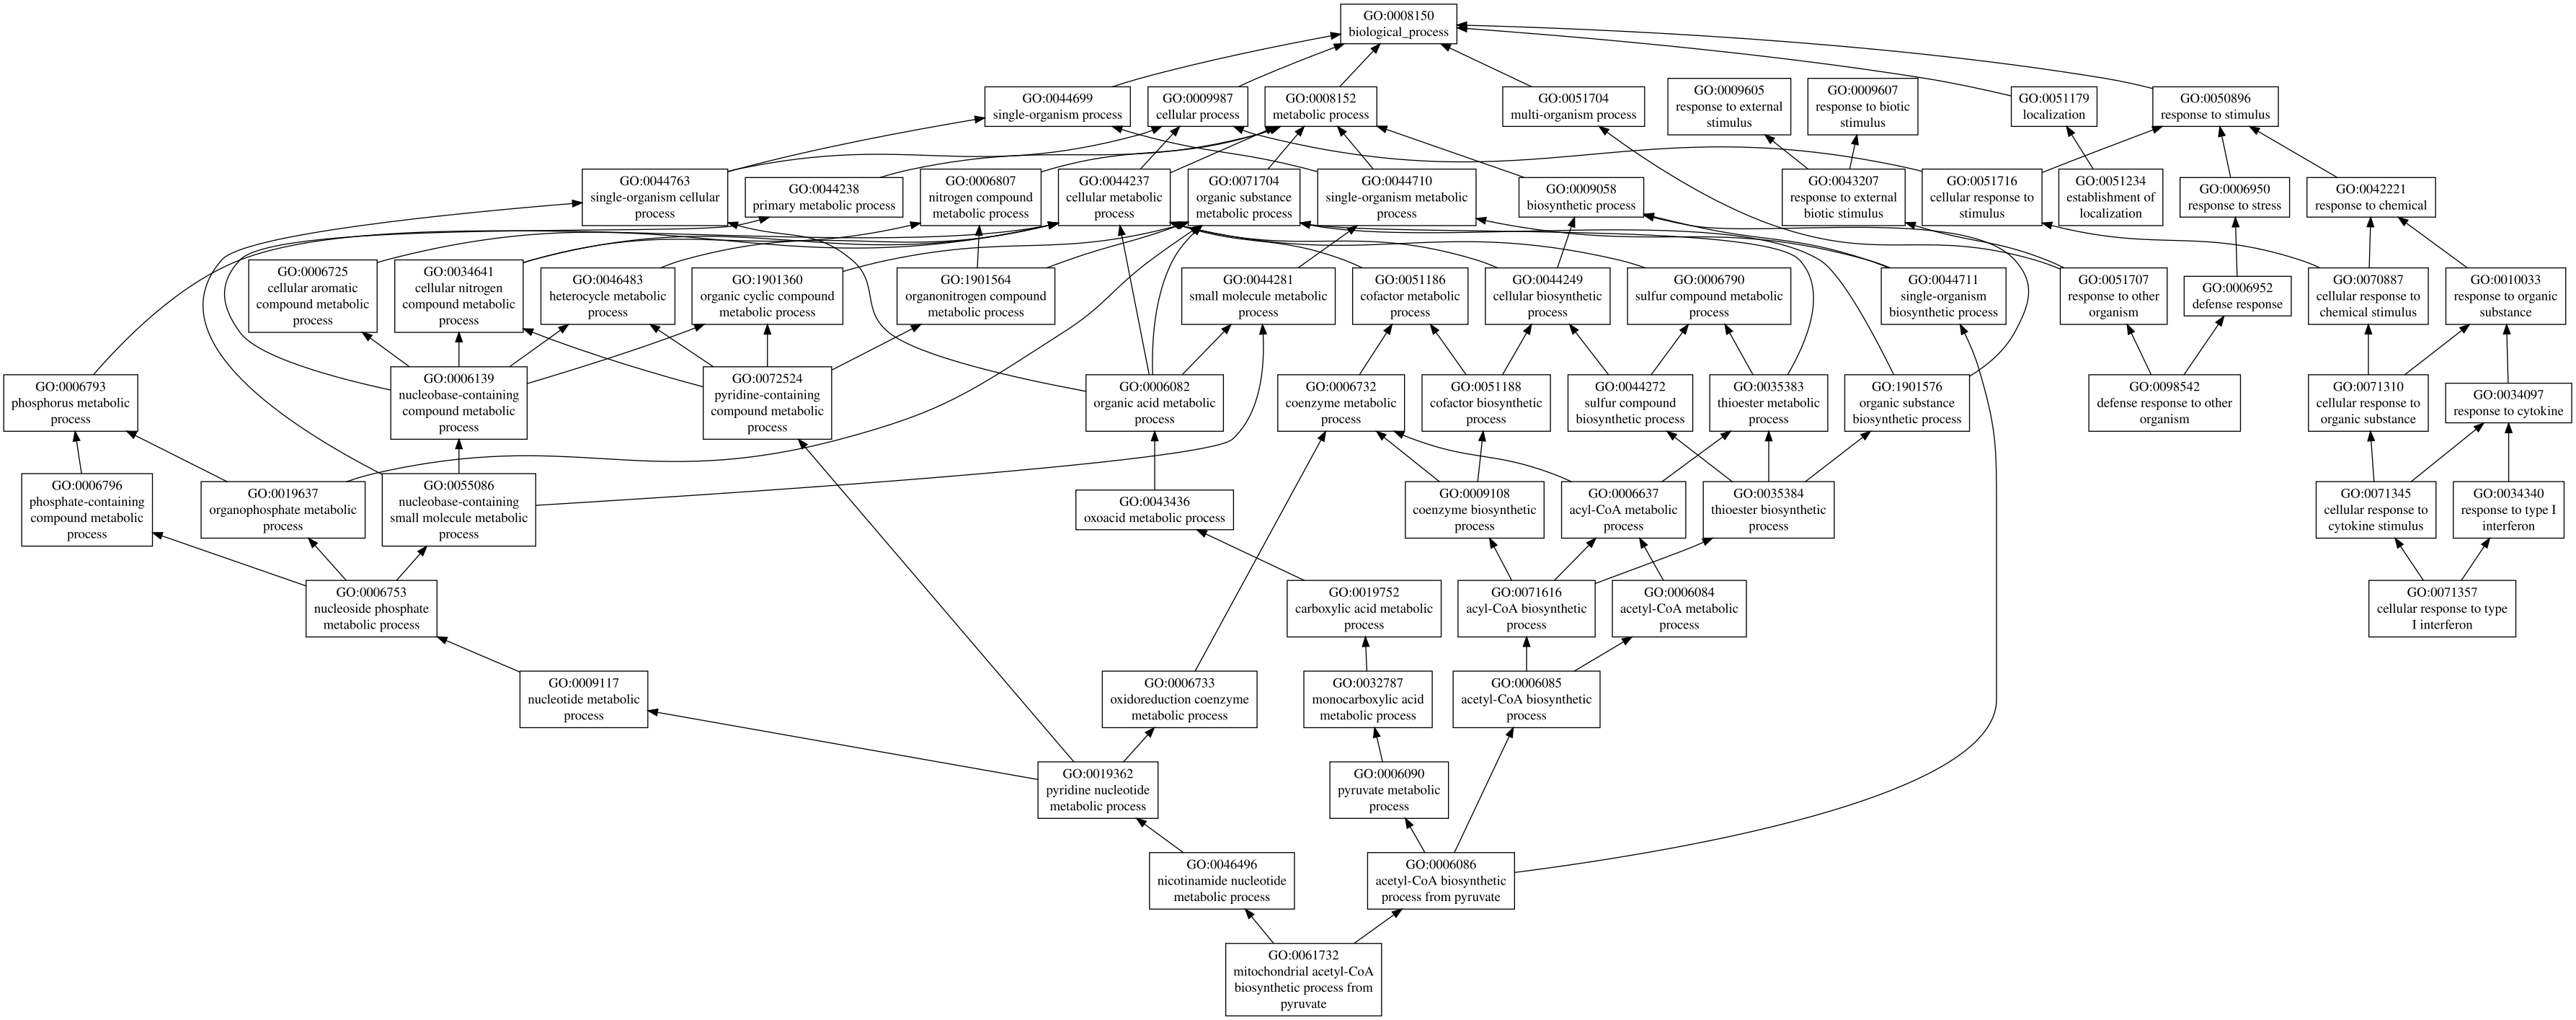

The table this chart was drawn from, first rows:
GO:0009987	P	0.16	cellular process
GO:0044711	P	0.07	single-organism biosynthetic process
GO:0009117	P	0.07	nucleotide metabolic process
GO:1901576	P	0.06	organic substance biosynthetic process
GO:1901564	P	0.06	organonitrogen compound metabolic proces…
GO:0051234	P	0.06	establishment of localization
GO:0044249	P	0.06	cellular biosynthetic process
GO:0098542	P	0.02	defense response to other organism
GO:0071357	P	0.02	cellular response to type I interferon
GO:0061732	P	0.02	mitochondrial acetyl-CoA biosynthetic pr…
